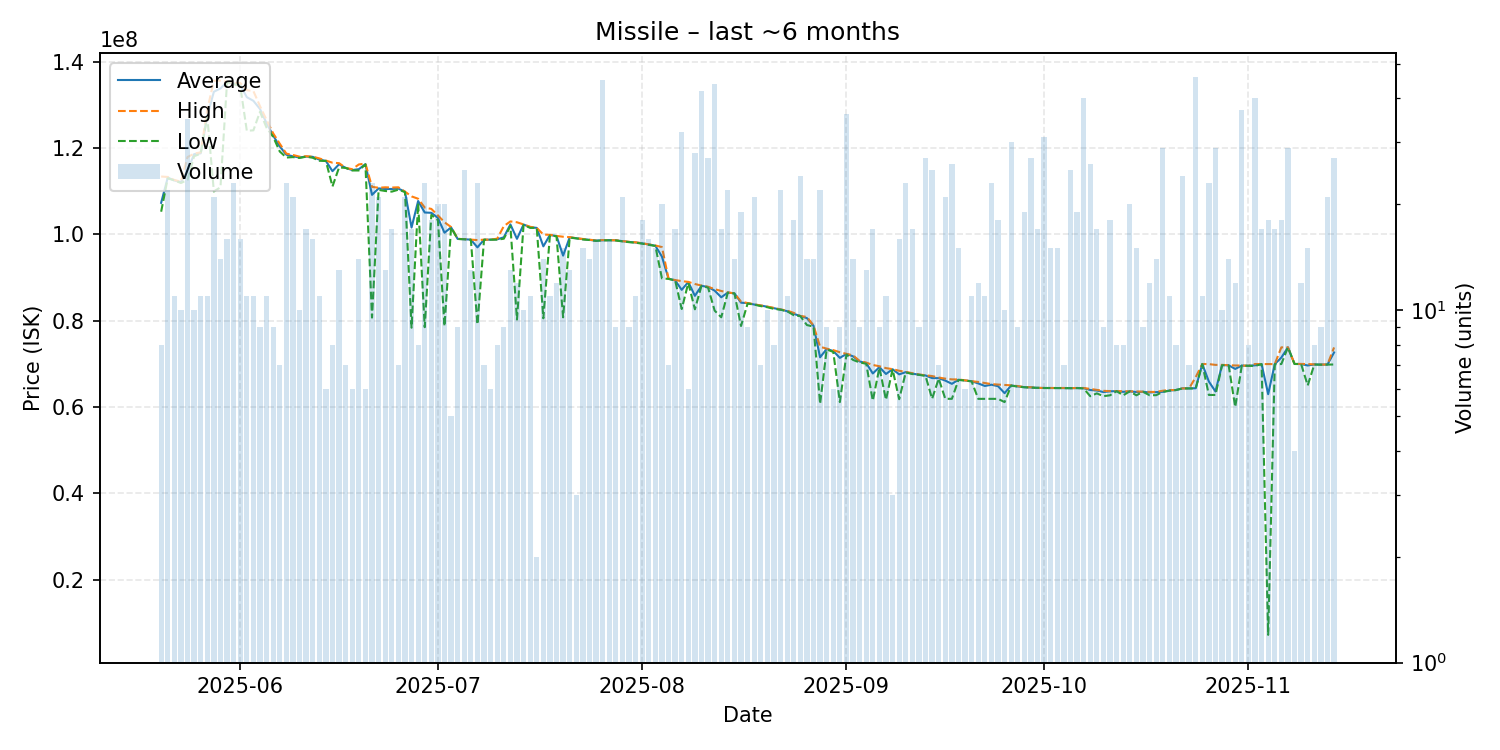

Data behind this chart, as committed beside it:
date, average, highest, lowest, order_count, volume
2025-05-20, 107312500, 113400000, 105250000, 5, 8
2025-05-21, 113145455, 113300000, 113000000, 15, 22
2025-05-22, 112500000, 112600000, 112500000, 8, 11
2025-05-23, 112090000, 112200000, 111900000, 8, 10
2025-05-24, 114762857, 117900000, 112600000, 22, 35
2025-05-25, 118580000, 118700000, 118100000, 5, 10
2025-05-26, 118781818, 119000000, 118700000, 9, 11
2025-05-27, 127445455, 128900000, 127300000, 8, 11
2025-05-28, 133047619, 135600000, 109950000, 20, 21
2025-05-29, 133800000, 135600000, 110900000, 13, 14
2025-05-30, 135375000, 135400000, 135300000, 10, 16
2025-05-31, 134956522, 135000000, 134800000, 14, 23
2025-06-01, 134600000, 135100000, 134400000, 12, 16
2025-06-02, 131790909, 133400000, 124000000, 8, 11
2025-06-03, 130936364, 133200000, 124100000, 9, 11
2025-06-04, 129044444, 129700000, 128400000, 7, 9
2025-06-05, 125745455, 126500000, 124700000, 8, 11
2025-06-06, 122888889, 123400000, 122600000, 7, 9
2025-06-07, 120385714, 121000000, 119200000, 7, 7
2025-06-08, 118452174, 118700000, 117800000, 14, 23
2025-06-09, 118080952, 118400000, 117900000, 16, 21
2025-06-10, 117820000, 118000000, 117700000, 9, 10
2025-06-11, 118011765, 118100000, 118000000, 11, 17
2025-06-12, 117962500, 118000000, 117750000, 11, 16
2025-06-13, 117318182, 117600000, 117050000, 10, 11
2025-06-14, 117016667, 117100000, 117000000, 5, 6
2025-06-15, 114637500, 116600000, 111100000, 6, 8
2025-06-16, 116246154, 116500000, 115500000, 11, 13
2025-06-17, 115400000, 115400000, 115400000, 4, 7
2025-06-18, 114900000, 115100000, 114800000, 5, 6
2025-06-19, 115100000, 116200000, 114800000, 12, 14
2025-06-20, 116266667, 116400000, 116200000, 6, 6
2025-06-21, 109153913, 111000000, 80720000, 9, 23
2025-06-22, 110647619, 110800000, 110300000, 16, 21
2025-06-23, 110507692, 110900000, 110050000, 10, 13
2025-06-24, 110517647, 110850000, 109900000, 13, 17
2025-06-25, 110600000, 110900000, 110350000, 6, 7
2025-06-26, 109885714, 109900000, 109800000, 18, 21
2025-06-27, 101581176, 108800000, 78370000, 12, 17
2025-06-28, 107725000, 108250000, 107200000, 7, 8
2025-06-29, 105064783, 106200000, 78490000, 13, 23
2025-06-30, 104994444, 105900000, 104500000, 10, 18
2025-07-01, 103825000, 104400000, 103300000, 10, 20
2025-07-02, 100377500, 102800000, 78725000, 14, 20
2025-07-03, 101620000, 101700000, 101600000, 3, 5
2025-07-04, 98941111, 98955000, 98940000, 6, 9
2025-07-05, 98873200, 98900000, 98860000, 17, 25
2025-07-06, 98773846, 98790000, 98745000, 8, 13
2025-07-07, 96988261, 98670000, 79150000, 14, 23
2025-07-08, 98764286, 98770000, 98760000, 5, 7
2025-07-09, 98776667, 98780000, 98770000, 5, 6
2025-07-10, 98851250, 99000000, 98780000, 6, 8
2025-07-11, 99316667, 101900000, 98990000, 5, 9
2025-07-12, 102307692, 103000000, 101900000, 11, 13
2025-07-13, 98961667, 102800000, 80270000, 9, 12
2025-07-14, 102280000, 102300000, 102200000, 8, 10
2025-07-15, 101663636, 101750000, 101500000, 11, 11
2025-07-16, 101500000, 101500000, 101500000, 1, 2
2025-07-17, 97225714, 99950000, 80550000, 12, 14
2025-07-18, 99850909, 99900000, 99770000, 8, 11
... 119 more rows
